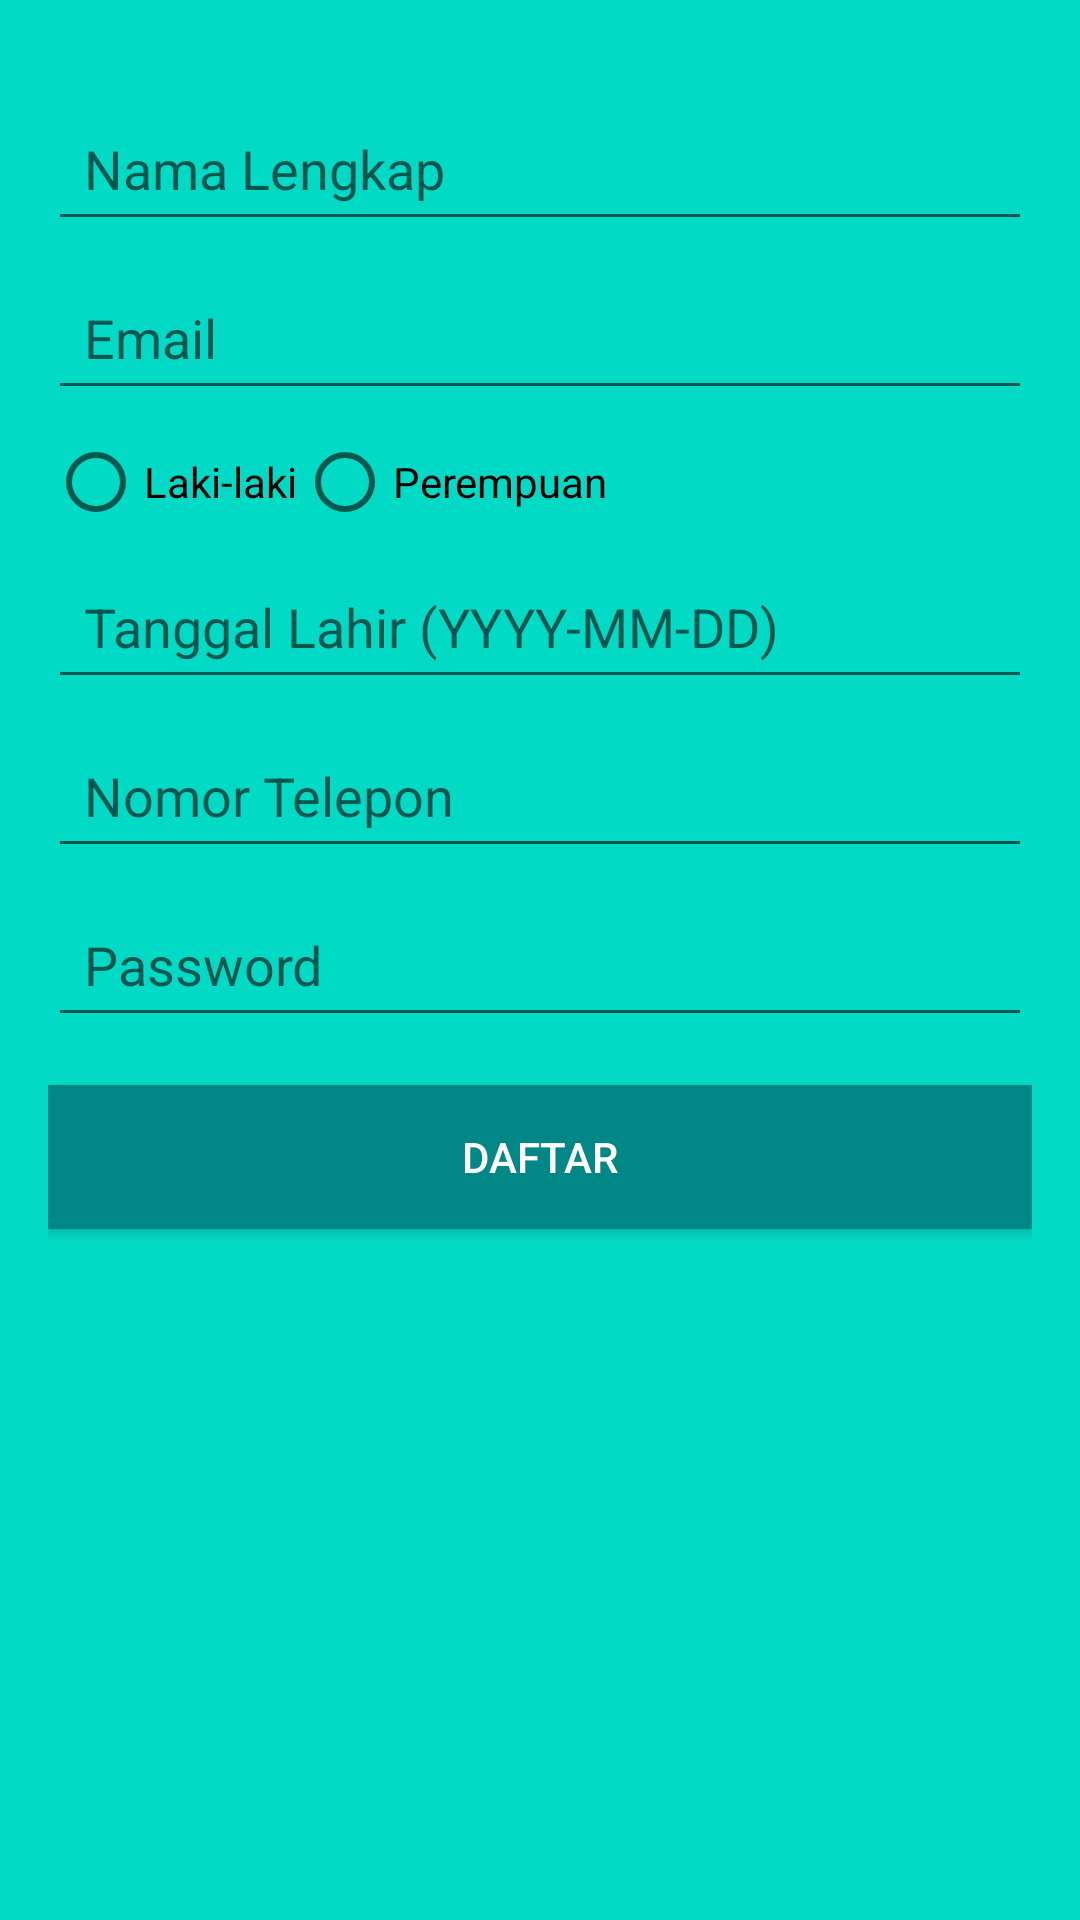

Android layout source for this screen:
<!-- AndroidManifest.xml: application theme Theme.MyApplication -->
<!-- res/layout/activity_register.xml -->
<LinearLayout xmlns:android="http://schemas.android.com/apk/res/android"
    android:layout_width="match_parent"
    android:layout_height="match_parent"
    android:orientation="vertical"
    android:padding="16dp"
    android:background="@color/teal_200">

    
    <EditText
        android:id="@+id/input_name"
        android:layout_width="match_parent"
        android:layout_height="wrap_content"
        android:hint="Nama Lengkap"
        android:padding="12dp"
        android:layout_marginTop="16dp" />

    
    <EditText
        android:id="@+id/input_email"
        android:layout_width="match_parent"
        android:layout_height="wrap_content"
        android:hint="Email"
        android:padding="12dp"
        android:layout_marginTop="8dp" />

    
    <RadioGroup
        android:id="@+id/gender_group"
        android:layout_width="match_parent"
        android:layout_height="wrap_content"
        android:orientation="horizontal"
        android:layout_marginTop="8dp">
        <RadioButton
            android:id="@+id/gender_male"
            android:text="Laki-laki"
            android:layout_width="wrap_content"
            android:layout_height="wrap_content" />
        <RadioButton
            android:id="@+id/gender_female"
            android:text="Perempuan"
            android:layout_width="wrap_content"
            android:layout_height="wrap_content" />
    </RadioGroup>

    
    <EditText
        android:id="@+id/input_birthdate"
        android:layout_width="match_parent"
        android:layout_height="wrap_content"
        android:hint="Tanggal Lahir (YYYY-MM-DD)"
        android:padding="12dp"
        android:layout_marginTop="8dp" />

    
    <EditText
        android:id="@+id/input_city"
        android:layout_width="match_parent"
        android:layout_height="wrap_content"
        android:hint="Kota"
        android:padding="12dp"
        android:layout_marginTop="8dp"
        android:visibility="gone" /> 

    
    <EditText
        android:id="@+id/input_nim"
        android:layout_width="match_parent"
        android:layout_height="wrap_content"
        android:hint="NIM"
        android:padding="12dp"
        android:layout_marginTop="8dp"
        android:visibility="gone" /> 

    <EditText
        android:id="@+id/input_university"
        android:layout_width="match_parent"
        android:layout_height="wrap_content"
        android:hint="Universitas"
        android:padding="12dp"
        android:layout_marginTop="8dp"
        android:visibility="gone" /> 

    <EditText
        android:id="@+id/input_practice_address"
        android:layout_width="match_parent"
        android:layout_height="wrap_content"
        android:hint="Alamat Praktek"
        android:padding="12dp"
        android:layout_marginTop="8dp"
        android:visibility="gone" /> 

    <EditText
        android:id="@+id/input_ktp"
        android:layout_width="match_parent"
        android:layout_height="wrap_content"
        android:layout_marginTop="12dp"
        android:background="@drawable/input_background"
        android:hint="No. KTP"
        android:inputType="number"
        android:padding="12dp"
        android:visibility="gone"/> 

    
    <EditText
        android:id="@+id/input_phone"
        android:layout_width="match_parent"
        android:layout_height="wrap_content"
        android:hint="Nomor Telepon"
        android:padding="12dp"
        android:layout_marginTop="8dp" />

    
    <EditText
        android:id="@+id/input_password"
        android:layout_width="match_parent"
        android:layout_height="wrap_content"
        android:hint="Password"
        android:padding="12dp"
        android:layout_marginTop="8dp" />

    
    <Button
        android:id="@+id/btn_register"
        android:layout_width="match_parent"
        android:layout_height="wrap_content"
        android:text="Daftar"
        android:textColor="@color/white"
        android:layout_marginTop="16dp"
        android:background="@color/teal_700"/>

    
    <ProgressBar
        android:id="@+id/progress_bar"
        android:layout_width="wrap_content"
        android:layout_height="wrap_content"
        android:visibility="gone" />

</LinearLayout>
<!-- resources referenced by this layout -->
<resources>
  <style name="Theme.MyApplication" parent="Theme.AppCompat.Light.NoActionBar" />
  <!-- not gathered from this repository: default colours our renderer supplied (Android Studio template values) -->
  <color name="teal_200">#FF03DAC5</color>
  <color name="teal_700">#FF018786</color>
  <color name="white">#FFFFFFFF</color>
</resources>
